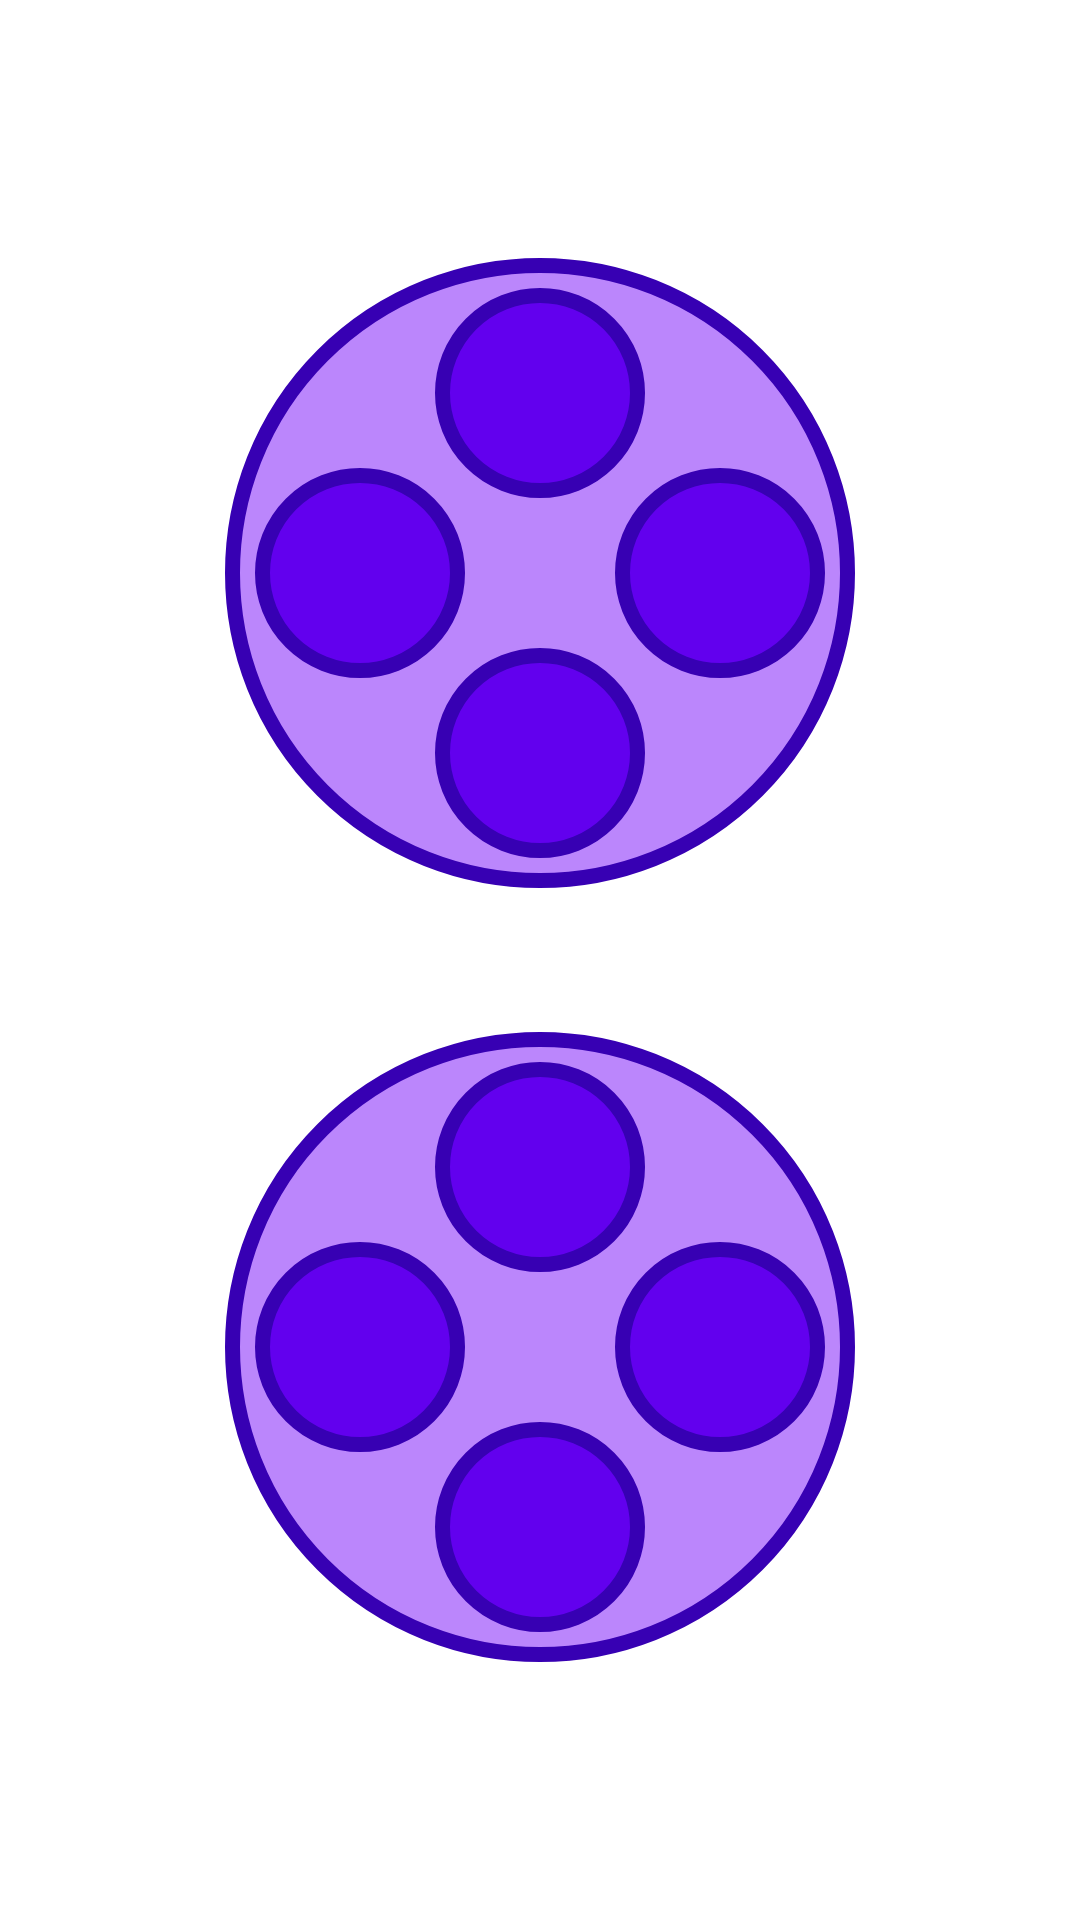

Here is an Android app screen rendered from its layout file. Give the layout XML and the strings, colors and styles it references.
<!-- AndroidManifest.xml: application theme Theme.internship -->
<!-- res/layout/fragment_controller.xml -->
<?xml version="1.0" encoding="utf-8"?>
<layout xmlns:android="http://schemas.android.com/apk/res/android"
    xmlns:app="http://schemas.android.com/apk/res-auto"
    xmlns:tools="http://schemas.android.com/tools"
    app:circularflow_radiusInDP="20dp">

    <androidx.constraintlayout.widget.ConstraintLayout
        android:layout_width="match_parent"
        android:layout_height="match_parent"
        tools:context=".ui.controller.ControllerFragment">

        <androidx.constraintlayout.widget.ConstraintLayout
            android:id="@+id/rightControl"
            android:layout_width="wrap_content"
            android:layout_height="wrap_content"
            android:background="@drawable/bg_buttons_pad"
            android:padding="@dimen/padding_10"
            app:layout_constraintBottom_toBottomOf="parent"
            app:layout_constraintEnd_toEndOf="parent"
            app:layout_constraintStart_toStartOf="parent"
            app:layout_constraintTop_toTopOf="parent"
            app:layout_constraintVertical_bias="0.8">

            <androidx.constraintlayout.helper.widget.CircularFlow
                android:layout_width="match_parent"
                android:layout_height="match_parent"
                app:circularflow_angles="0,90,180,270"
                app:circularflow_defaultRadius="@dimen/control_radius"
                app:constraint_referenced_ids="buttonA,buttonB,buttonC,buttonD" />

            <View
                android:id="@+id/buttonA"
                android:layout_width="@dimen/circle_button_size"
                android:layout_height="@dimen/circle_button_size"
                android:background="@drawable/bg_circle_button" />

            <View
                android:id="@+id/buttonB"
                android:layout_width="@dimen/circle_button_size"
                android:layout_height="@dimen/circle_button_size"
                android:background="@drawable/bg_circle_button" />

            <View
                android:id="@+id/buttonC"
                android:layout_width="@dimen/circle_button_size"
                android:layout_height="@dimen/circle_button_size"
                android:background="@drawable/bg_circle_button" />

            <View
                android:id="@+id/buttonD"
                android:layout_width="@dimen/circle_button_size"
                android:layout_height="@dimen/circle_button_size"
                android:background="@drawable/bg_circle_button" />
        </androidx.constraintlayout.widget.ConstraintLayout>

        <androidx.constraintlayout.widget.ConstraintLayout
            android:id="@+id/leftControl"
            android:layout_width="wrap_content"
            android:layout_height="wrap_content"
            android:background="@drawable/bg_buttons_pad"
            android:padding="@dimen/padding_10"
            app:layout_constraintBottom_toBottomOf="parent"
            app:layout_constraintEnd_toEndOf="parent"
            app:layout_constraintStart_toStartOf="parent"
            app:layout_constraintTop_toTopOf="parent"
            app:layout_constraintVertical_bias="0.2">

            <androidx.constraintlayout.helper.widget.CircularFlow
                android:layout_width="match_parent"
                android:layout_height="match_parent"
                app:circularflow_angles="0,90,180,270"
                app:circularflow_defaultRadius="@dimen/control_radius"
                app:constraint_referenced_ids="buttonE,buttonF,buttonK,buttonL" />

            <View
                android:id="@+id/buttonE"
                android:layout_width="@dimen/circle_button_size"
                android:layout_height="@dimen/circle_button_size"
                android:background="@drawable/bg_circle_button" />

            <View
                android:id="@+id/buttonF"
                android:layout_width="@dimen/circle_button_size"
                android:layout_height="@dimen/circle_button_size"
                android:background="@drawable/bg_circle_button" />

            <View
                android:id="@+id/buttonK"
                android:layout_width="@dimen/circle_button_size"
                android:layout_height="@dimen/circle_button_size"
                android:background="@drawable/bg_circle_button" />

            <View
                android:id="@+id/buttonL"
                android:layout_width="@dimen/circle_button_size"
                android:layout_height="@dimen/circle_button_size"
                android:background="@drawable/bg_circle_button" />
        </androidx.constraintlayout.widget.ConstraintLayout>

    </androidx.constraintlayout.widget.ConstraintLayout>
</layout>
<!-- resources referenced by this layout -->
<resources>
  <dimen name="circle_button_size">70dp</dimen>
  <dimen name="control_radius">60dp</dimen>
  <dimen name="padding_10">10dp</dimen>
  <!-- drawable bg_buttons_pad (drawable) -->
  <?xml version="1.0" encoding="utf-8"?>
  <shape xmlns:android="http://schemas.android.com/apk/res/android"
      android:shape="oval">
  
      <solid android:color="@color/purple_200" />
  
      <stroke
          android:width="5dp"
          android:color="@color/purple_700" />
  </shape>
  <!-- drawable bg_circle_button (drawable) -->
  <?xml version="1.0" encoding="utf-8"?>
  <shape xmlns:android="http://schemas.android.com/apk/res/android"
      android:shape="oval">
  
      <solid android:color="@color/purple_500" />
  
      <stroke
          android:width="5dp"
          android:color="@color/purple_700" />
  </shape>
  <style name="Theme.internship" parent="Theme.MaterialComponents.DayNight.NoActionBar">
          
          <item name="colorPrimary">@color/dark_purple</item>
          <item name="colorPrimaryVariant">@color/dark_purple</item>
          <item name="colorOnPrimary">@color/white</item>
  
          
          <item name="colorSecondary">@color/teal_200</item>
          <item name="colorSecondaryVariant">@color/teal_700</item>
          <item name="colorOnSecondary">@color/black</item>
  
          
          <item name="android:statusBarColor">?attr/colorPrimaryVariant</item>
  
          
          <item name="android:textSize">@dimen/text_18</item>
          <item name="android:textColor">@color/black</item>
      </style>
  <color name="purple_200">#FFBB86FC</color>
  <color name="purple_700">#FF3700B3</color>
  <color name="purple_500">#FF6200EE</color>
  <color name="white">#FFFFFFFF</color>
  <color name="teal_200">#FF03DAC5</color>
  <color name="teal_700">#FF018786</color>
  <color name="black">#FF000000</color>
  <dimen name="text_18">18sp</dimen>
</resources>
